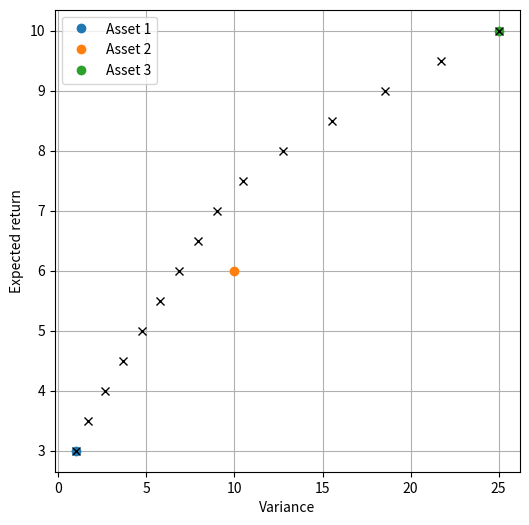
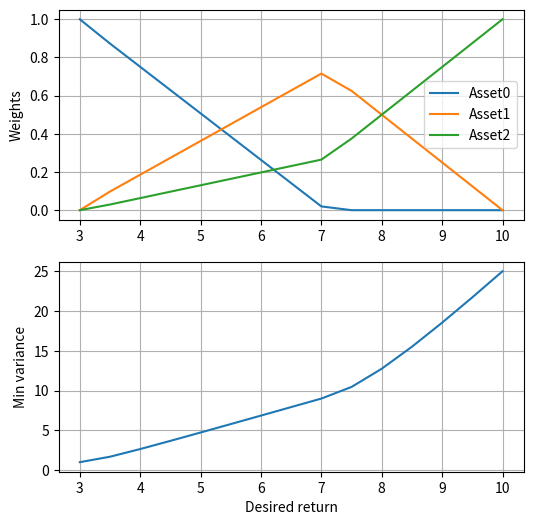

These charts were generated, in order, by the following Python code:
"""

Test about MPT, Modern Portfolio Theory

3-asset portfolio

"""

import numpy as np
from scipy.optimize import minimize
from functools import partial

import matplotlib.pyplot as plt

#> Expected returns and covariance
mu1, mu2, mu3 = 3.,  6., 10.
si1, si2, si3 = 1., 10., 25.
r12, r13, r23 = .2, .5, -.8

mu = np.array([mu1, mu2, mu3])
si = np.array([
    [      si1**2, si1*si2*r12, si1*si3*r12],
    [ si1*si2*r12,      si2**2, si2*si3*r13],
    [ si1*si3*r13, si2*si3*r23,      si3**2]
 ])

#> MPT
# Constraints:
# - desired PTF expected return, w*mu = r
# - sum of weights = 1         , sum(w) = 1
# Optimize (find min) PTF variance
# siR = w * si * w
# 
# with constraints on weights, 0 <= w[i] <= 1
#
# Without prescribing inequality constraints in the optimization, it's possible to perform
# optimization with equality constraints only, and then check if the inequality constraints
# are satisfied. Augmented objective function reads
#
# si = w * si * w - s1 * ( R - w.T * mu ) - s2 ( 1 - w.T * 1 )
# 
# An analytical solution of the equality constrined-only optimization exists
# [ 2*si   mu    1   ] [ w  ]    [ 0 ]
# [ mu.T    0    0   ] [ s1 ]  = [ R ]
# [  1.T    0    0   ] [ s2 ]    [ 1 ]

#> Initialize plot
fig, ax = plt.subplots(1,1, figsize=(6,6))

ax.plot(si1, mu1, 'o', label='Asset 1')
ax.plot(si2, mu2, 'o', label='Asset 2')
ax.plot(si3, mu3, 'o', label='Asset 3')

#> Loop over desired returns, between min and max return of single assets
des_ret_v = np.linspace(mu1, mu3, 15)

A = np.block([[ 2*si, mu.reshape(3,1), np.ones((3,1))], [mu.reshape(1,3), np.zeros((1,2))], [np.ones((1,3)), np.zeros((1,2))]])
b = np.zeros(5)
b[4] = 1. 

#> Constraints
def eq_desired_return(x, mu, desired_ret):
    return np.sum( x * mu ) - desired_ret

def eq_weight_sum(x):
    return np.sum(x) - 1

#> Objective function
def ptf_var(x, sigma):
    return x.T @ sigma @ x

wmat = [ ]
min_sig = []

for desired_ret in des_ret_v:

    eq_cons = [
        {'type':   'eq', 'fun': partial(eq_desired_return, mu=mu, desired_ret=desired_ret)},
        {'type':   'eq', 'fun': eq_weight_sum},
        {'type': 'ineq', 'fun': lambda x: x[0]},
        {'type': 'ineq', 'fun': lambda x: x[1]},
        {'type': 'ineq', 'fun': lambda x: x[2]},
        {'type': 'ineq', 'fun': lambda x: 1-x[0]},
        {'type': 'ineq', 'fun': lambda x: 1-x[1]},
        {'type': 'ineq', 'fun': lambda x: 1-x[2]},
    ]

    cost_fun = partial(ptf_var, sigma=si)

    x0 = np.zeros(3); x0[0] = 1  #  np.ones(3) / 3.
    res = minimize(cost_fun, x0, constraints=eq_cons,)

    # print(f"Desired Return: {desired_ret}, res: {res.x}")

    ptf_si = np.sqrt(res.x @ si @ res.x)
    ptf_mu = np.sum(res.x * mu)
    ax.plot(ptf_si, ptf_mu, 'x', color='black' )

    #> Store weights and min variance, for the desired expected return
    wmat += [ res.x ]
    min_sig += [ ptf_si ]

ax.set_xlabel("Variance")
ax.set_ylabel("Expected return")
ax.grid()
ax.legend()


#> Asset weights
wmat = np.array(wmat)

fig, ax = plt.subplots(2,1, figsize=(6,6))

for i in np.arange(np.shape(wmat)[1]):
    ax[0].plot(des_ret_v, wmat[:,i], label=f"Asset{i}")

ax[0].legend()
ax[0].set_ylabel("Weights")
ax[0].grid()

ax[1].plot(des_ret_v, min_sig)
ax[1].grid()
ax[1].set_xlabel("Desired return")
ax[1].set_ylabel("Min variance")

plt.show()


